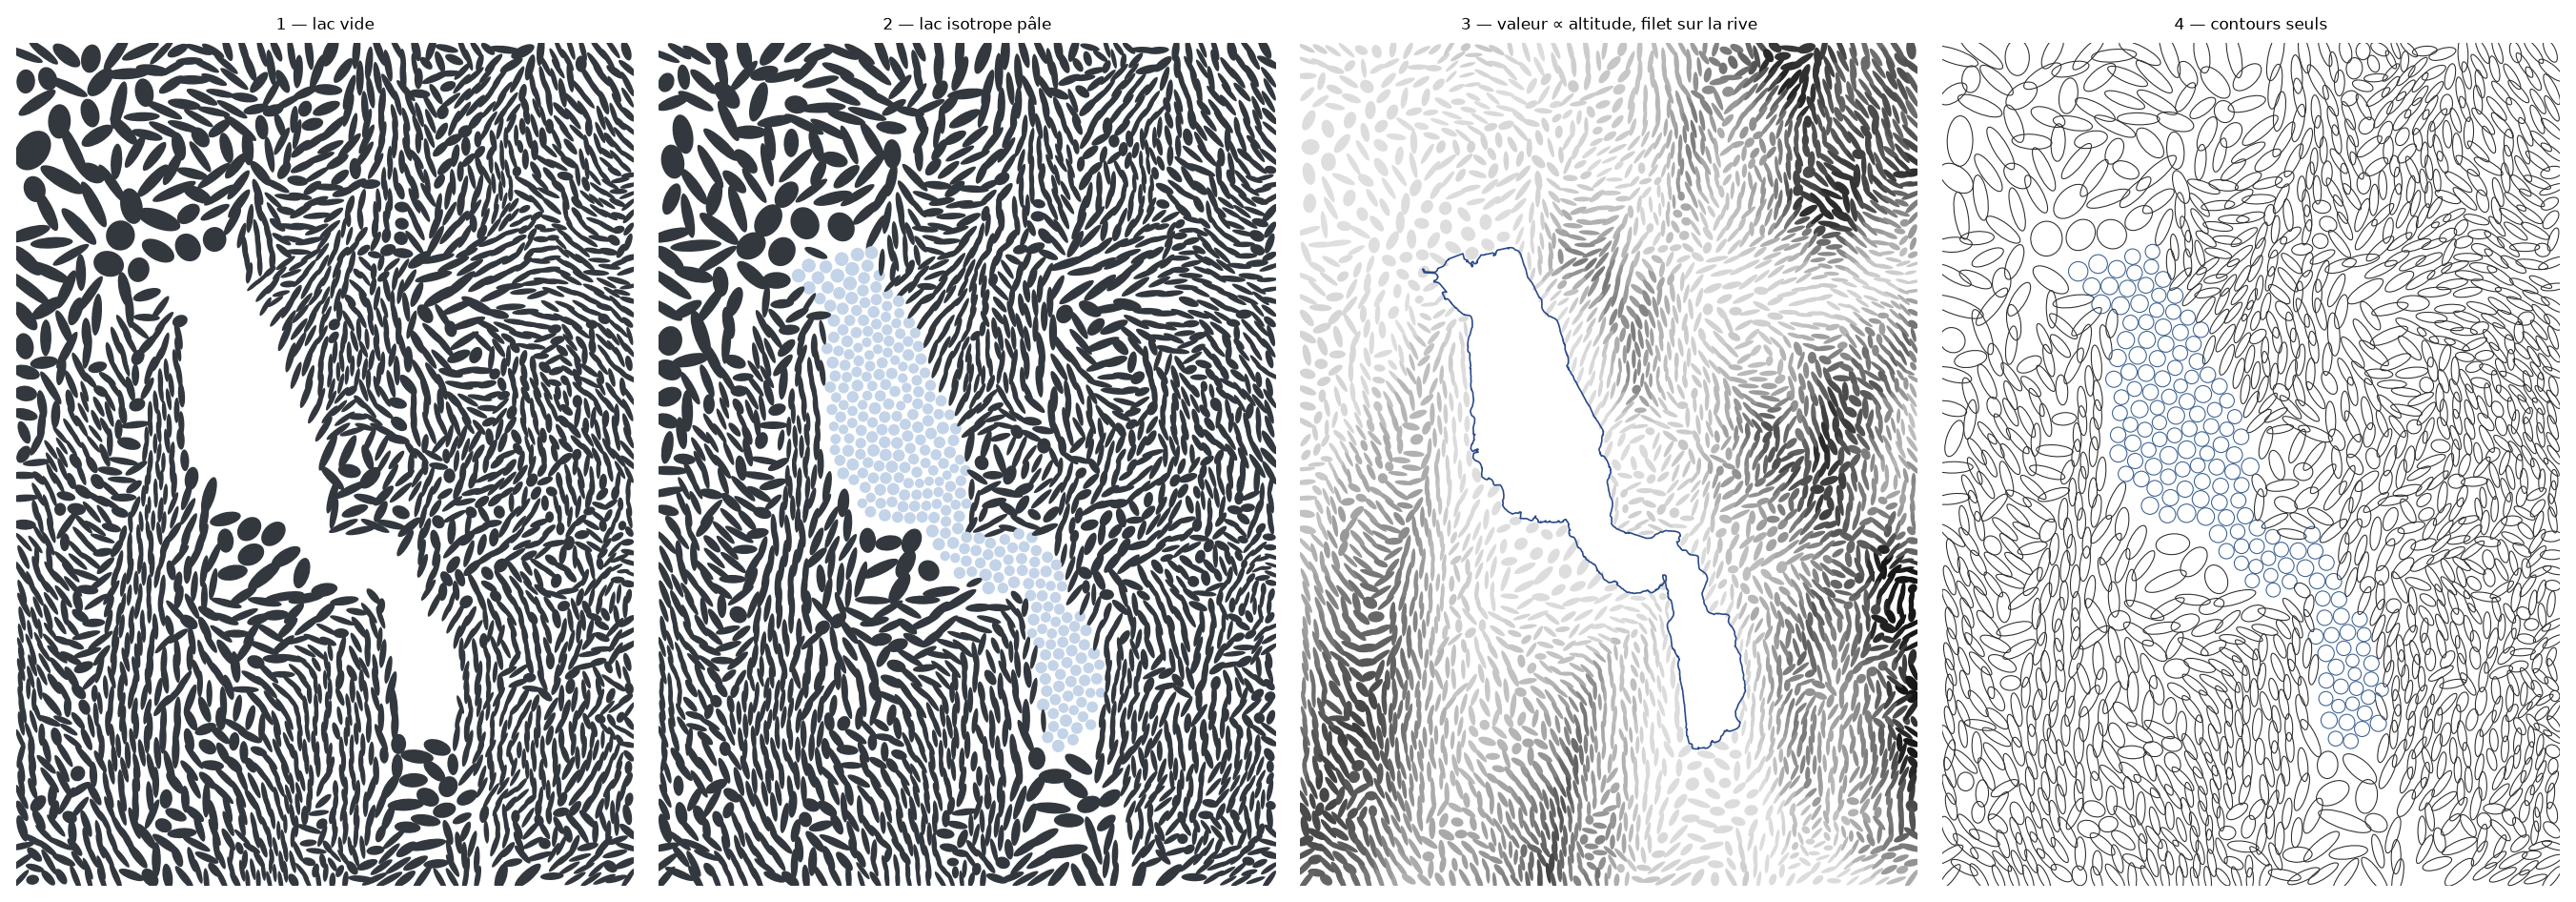

Source code (Python):
"""Cadrage serre sur le lac : quatre traitements du plan d'eau."""
import os
import numpy as np
from scipy.ndimage import gaussian_filter
from scipy.spatial import cKDTree
import matplotlib
matplotlib.use("Agg")
import matplotlib.pyplot as plt

import dem, stipple, variantes as V

HERE = os.path.dirname(os.path.abspath(__file__))
# Le lac (6.128-6.232 E, 45.793-45.906 N) tient au centre, avec Semnoz a
# l'ouest et Tournette a l'est. Proportions calees sur l'A4 portrait.
BBOX = (6.088, 45.762, 6.288, 45.952)


def field(z=13, rho=7.0):
    V.BBOX = BBOX
    return V.field(z=z, rho=rho)


def semis(f, n, gamma, lake_floor, seed=4):
    d = np.clip((f["slope"] / f["slope"].max()) ** gamma, 0.02, None)
    d = gaussian_filter(d, 3.0)
    d[f["mask"]] = lake_floor * d.max() if lake_floor > 0 else 1e-9
    p = V.weighted_lloyd(d, n, seed=seed)
    th, an, alt, lake = V.at(f, p[:, 0], p[:, 1])
    r = 0.48 * cKDTree(p).query(p, k=2)[0][:, 1]
    return p, th, an, alt, lake, r


def contour_lac(ax, f, **kw):
    ny, nx = f["h"].shape
    lon0, lon1, lat0, lat1 = f["extent"]
    for r in stipple.assemble_rings(dem.fetch_lake()):
        x = (r[:, 0] - lon0) / (lon1 - lon0) * nx
        y = (lat1 - r[:, 1]) / (lat1 - lat0) * ny
        ax.plot(x, y, **kw)


def P1(ax, f):
    """Lac vide : la silhouette se lit en negatif."""
    p, th, an, alt, lake, r = semis(f, 2400, 0.7, 0.0)
    keep = ~lake
    V.draw(ax, f, p[keep], r[keep], np.clip(1 - .85 * an[keep], .22, 1), th[keep],
           "#33383f", "none", 0)
    V.frame(ax, f["h"].shape); ax.set_title("1 — lac vide", fontsize=7)


def P2(ax, f):
    """Lac pave d'ellipses rondes et pales : l'eau comme covariance isotrope."""
    p, th, an, alt, lake, r = semis(f, 2600, 0.7, 0.45)
    th2 = np.where(lake, 0.0, th)
    ratio = np.where(lake, 1.0, np.clip(1 - .85 * an, .22, 1))
    V.draw(ax, f, p, r, ratio, th2, np.where(lake, "#c3d3e8", "#33383f"), "none", 0)
    V.frame(ax, f["h"].shape); ax.set_title("2 — lac isotrope pâle", fontsize=7)


def P3(ax, f):
    """Aplats d'altitude, lac vide et cerne d'un filet."""
    p, th, an, alt, lake, r = semis(f, 3200, 0.35, 0.0)
    keep = ~lake
    v = np.clip((alt[keep] - 440) / (1900 - 440), 0, 1)
    fc = plt.cm.Greys(0.22 + 0.70 * v)
    V.draw(ax, f, p[keep], r[keep] * (0.75 + 0.4 * v),
           np.clip(1 - .85 * an[keep], .22, 1), th[keep], fc, "none", 0)
    contour_lac(ax, f, color="#2a4a8a", lw=0.7)
    V.frame(ax, f["h"].shape); ax.set_title("3 — valeur ∝ altitude, filet sur la rive", fontsize=7)


def P4(ax, f):
    """Contours seuls, lac en ellipses bleues : la version legere."""
    p, th, an, alt, lake, r = semis(f, 1500, 0.6, 0.5)
    ratio = np.where(lake, 1.0, np.clip(1 - .80 * an, .28, 1))
    V.draw(ax, f, p, r, ratio, np.where(lake, 0, th), "none",
           np.where(lake, "#3a6090", "#2d2d2d"), 0.45)
    V.frame(ax, f["h"].shape); ax.set_title("4 — contours seuls", fontsize=7)


if __name__ == "__main__":
    f = field()
    print("MNT", f["h"].shape, "lac", f["mask"].mean())
    fig, axes = plt.subplots(1, 4, figsize=(16, 6.2), dpi=170)
    for ax, v in zip(axes, (P1, P2, P3, P4)):
        v(ax, f)
    fig.tight_layout()
    out = os.path.join(HERE, "lac.png")
    fig.savefig(out, facecolor="white", bbox_inches="tight")
    print("ecrit", out)
